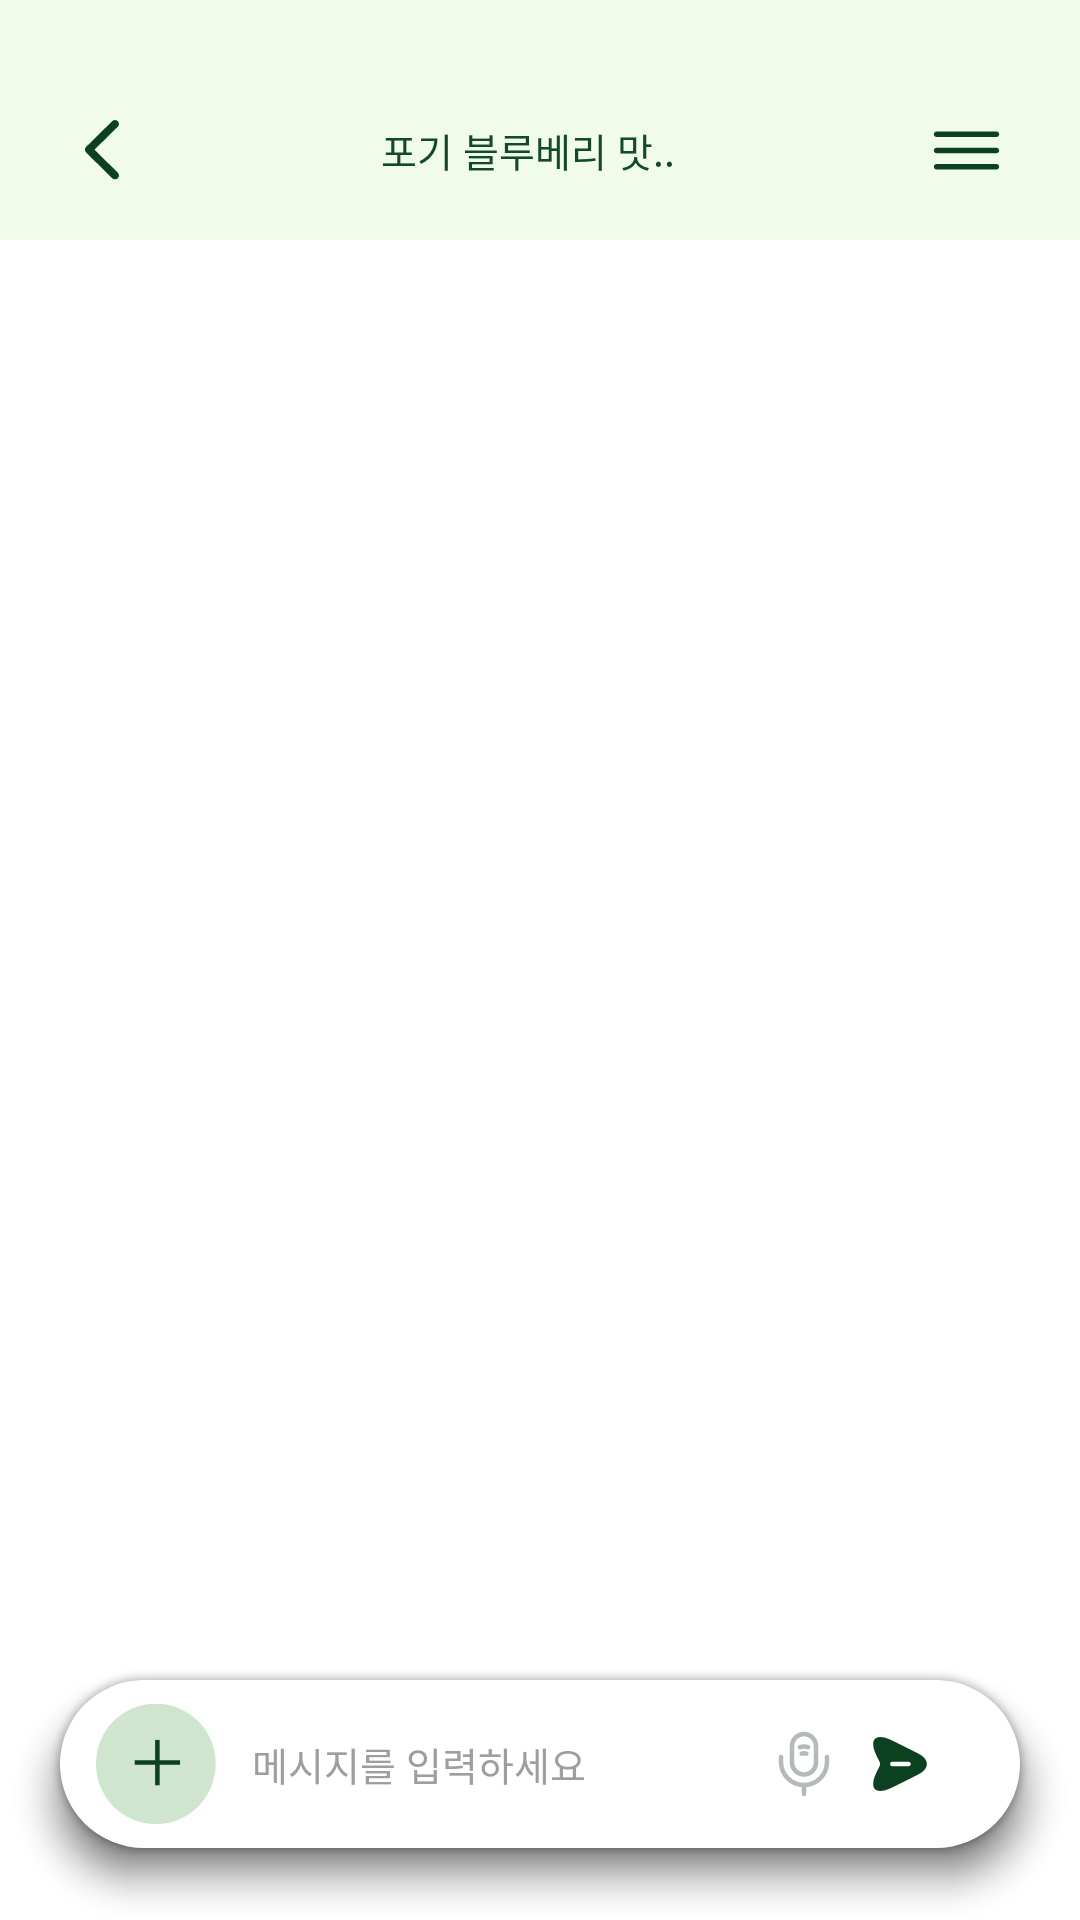

This screen was rendered from an Android layout file. Write that file and the resources it references.
<!-- AndroidManifest.xml: application theme Theme.JJIKMUK -->
<!-- res/layout/fragment_chat.xml -->
<?xml version="1.0" encoding="utf-8"?>
<androidx.constraintlayout.widget.ConstraintLayout
    xmlns:android="http://schemas.android.com/apk/res/android"
    xmlns:app="http://schemas.android.com/apk/res-auto"
    xmlns:tools="http://schemas.android.com/tools"
    android:layout_width="match_parent"
    android:layout_height="match_parent"
    android:background="#FFFFFF">

    <androidx.constraintlayout.widget.ConstraintLayout
        android:id="@+id/layoutChatHeader"
        android:layout_width="0dp"
        android:layout_height="80dp"
        android:background="#F1FBEA"
        app:layout_constraintEnd_toEndOf="parent"
        app:layout_constraintStart_toStartOf="parent"
        app:layout_constraintTop_toTopOf="parent">

        <ImageButton
            android:id="@+id/btnChatBack"
            android:layout_width="20dp"
            android:layout_height="20dp"
            android:layout_marginStart="24dp"
            android:layout_marginTop="40dp"
            android:background="@android:color/transparent"
            android:backgroundTint="@android:color/transparent"
            android:contentDescription="뒤로가기"
            android:padding="0dp"
            android:scaleType="centerInside"
            android:src="@drawable/ic_back"
            app:layout_constraintStart_toStartOf="parent"
            app:layout_constraintTop_toTopOf="parent"
            tools:ignore="TouchTargetSizeCheck" />

        <TextView
            android:id="@+id/tvChatTitle"
            android:layout_width="0dp"
            android:layout_height="wrap_content"
            android:gravity="center"
            android:text="포기 블루베리 맛.."
            android:textColor="#124928"
            android:textSize="13sp"
            app:layout_constraintBottom_toBottomOf="@id/btnChatBack"
            app:layout_constraintEnd_toStartOf="@id/btnMenu"
            app:layout_constraintStart_toEndOf="@id/btnChatBack"
            app:layout_constraintTop_toTopOf="@id/btnChatBack" />



        <ImageButton
            android:id="@+id/btnMenu"
            android:layout_width="28dp"
            android:layout_height="28dp"
            android:layout_marginEnd="24dp"
            android:background="@android:color/transparent"
            android:contentDescription="메뉴 열기"
            android:src="@drawable/ic_home_menu"
            app:layout_constraintBottom_toBottomOf="@id/btnChatBack"
            app:layout_constraintEnd_toEndOf="parent"
            app:layout_constraintTop_toTopOf="@id/btnChatBack"
            tools:ignore="TouchTargetSizeCheck" />

    </androidx.constraintlayout.widget.ConstraintLayout>

    <androidx.recyclerview.widget.RecyclerView
        android:id="@+id/rvChatMessages"
        android:layout_width="0dp"
        android:layout_height="0dp"
        android:clipToPadding="false"
        android:overScrollMode="never"
        android:paddingStart="20dp"
        android:paddingTop="12dp"
        android:paddingEnd="20dp"
        android:paddingBottom="92dp"
        android:contentDescription="채팅 본문"
        app:layout_constraintBottom_toTopOf="@id/layoutChatInput"
        app:layout_constraintEnd_toEndOf="parent"
        app:layout_constraintStart_toStartOf="parent"
        app:layout_constraintTop_toBottomOf="@id/layoutChatHeader"
        tools:listitem="@layout/item_chat_message_bot" />

    <LinearLayout
        android:id="@+id/layoutChatInput"
        android:layout_width="0dp"
        android:layout_height="56dp"
        android:layout_marginStart="20dp"
        android:layout_marginEnd="20dp"
        android:layout_marginBottom="24dp"
        android:background="@drawable/bg_input_box"
        android:elevation="8dp"
        android:gravity="center_vertical"
        android:orientation="horizontal"
        android:paddingStart="12dp"
        android:paddingEnd="12dp"
        app:layout_constraintBottom_toBottomOf="parent"
        app:layout_constraintEnd_toEndOf="parent"
        app:layout_constraintStart_toStartOf="parent">

        <ImageButton
            android:id="@+id/btnChatPlus"
            android:layout_width="40dp"
            android:layout_height="40dp"
            android:background="@drawable/bg_camera_circle"
            android:contentDescription="추가"
            android:scaleType="centerInside"
            android:src="@drawable/ic_home_plus"
            tools:ignore="TouchTargetSizeCheck" />

        <EditText
            android:id="@+id/etChatMessage"
            android:layout_width="0dp"
            android:layout_height="match_parent"
            android:layout_weight="1"
            android:layout_gravity="center"
            android:background="@android:color/transparent"
            android:hint="메시지를 입력하세요"
            android:imeOptions="actionSend"
            android:inputType="text"
            android:paddingStart="12dp"
            android:singleLine="true"
            android:textColor="#111111"
            android:textColorHint="#9E9E9E"
            android:textSize="13sp" />

        <ImageButton
            android:id="@+id/btnMic"
            android:layout_width="24dp"
            android:layout_height="24dp"
            android:layout_marginEnd="8dp"
            android:background="@android:color/transparent"
            android:contentDescription="음성 검색"
            android:src="@drawable/ic_home_mic"
            tools:ignore="TouchTargetSizeCheck"/>

        <ImageButton
            android:id="@+id/btnChatSend"
            android:layout_width="24dp"
            android:layout_height="24dp"
            android:layout_marginEnd="16dp"
            android:background="@android:color/transparent"
            android:contentDescription="텍스트 보내기"
            android:src="@drawable/ic_home_send"
            tools:ignore="TouchTargetSizeCheck" />

    </LinearLayout>

</androidx.constraintlayout.widget.ConstraintLayout>
<!-- resources referenced by this layout -->
<resources>
  <!-- drawable bg_input_box (drawable) -->
  <?xml version="1.0" encoding="utf-8"?>
  <shape xmlns:android="http://schemas.android.com/apk/res/android"
      android:shape="rectangle">
  
      <solid android:color="#FFFFFF" />
  
      <corners android:radius="28dp" />
  
  </shape>
  <!-- drawable ic_back (drawable) -->
  <vector xmlns:android="http://schemas.android.com/apk/res/android"
      android:width="12dp"
      android:height="21dp"
      android:viewportWidth="12"
      android:viewportHeight="21">
    <path
        android:pathData="M9.609,20.391C9.867,20.648 10.195,20.789 10.582,20.789C11.356,20.789 11.977,20.18 11.977,19.406C11.977,19.02 11.813,18.668 11.543,18.398L3.34,10.383L11.543,2.391C11.813,2.121 11.977,1.758 11.977,1.383C11.977,0.609 11.356,0 10.582,0C10.195,0 9.867,0.141 9.609,0.398L0.492,9.305C0.164,9.609 0.012,9.984 0,10.394C0,10.805 0.164,11.156 0.492,11.473L9.609,20.391Z"
        android:fillColor="#0C4120"/>
  </vector>
  <!-- drawable ic_home_menu (drawable) -->
  <vector xmlns:android="http://schemas.android.com/apk/res/android"
      android:width="29dp"
      android:height="29dp"
      android:viewportWidth="29"
      android:viewportHeight="29">
    <path
        android:pathData="M3.625,9.063C3.625,8.562 4.031,8.156 4.531,8.156H24.469C24.969,8.156 25.375,8.562 25.375,9.063C25.375,9.563 24.969,9.969 24.469,9.969H4.531C4.031,9.969 3.625,9.563 3.625,9.063Z"
        android:fillColor="#0C4120"
        android:fillType="evenOdd"/>
    <path
        android:pathData="M3.625,14.5C3.625,14 4.031,13.594 4.531,13.594H24.469C24.969,13.594 25.375,14 25.375,14.5C25.375,15 24.969,15.406 24.469,15.406H4.531C4.031,15.406 3.625,15 3.625,14.5Z"
        android:fillColor="#0C4120"
        android:fillType="evenOdd"/>
    <path
        android:pathData="M3.625,19.938C3.625,19.437 4.031,19.031 4.531,19.031H24.469C24.969,19.031 25.375,19.437 25.375,19.938C25.375,20.438 24.969,20.844 24.469,20.844H4.531C4.031,20.844 3.625,20.438 3.625,19.938Z"
        android:fillColor="#0C4120"
        android:fillType="evenOdd"/>
  </vector>
  <!-- drawable ic_home_plus (drawable) -->
  <vector xmlns:android="http://schemas.android.com/apk/res/android"
      android:width="43dp"
      android:height="43dp"
      android:viewportWidth="43"
      android:viewportHeight="43">
    <path
        android:pathData="M21.44,21.44m-21.44,0a21.44,21.44 0,1 1,42.879 0a21.44,21.44 0,1 1,-42.879 0"
        android:fillColor="#D0E5CE"/>
    <path
        android:pathData="M22.813,12.875V29.125H21.188V12.875H22.813Z"
        android:fillColor="#0C4120"
        android:fillType="evenOdd"/>
    <path
        android:pathData="M13.875,20.188H30.125V21.813H13.875V20.188Z"
        android:fillColor="#0C4120"
        android:fillType="evenOdd"/>
  </vector>
  <style name="Theme.JJIKMUK" parent="Base.Theme.JJIKMUK" />
  <style name="Base.Theme.JJIKMUK" parent="Theme.Material3.DayNight.NoActionBar">
          
          <item name="colorPrimary">@color/jjikmuk_green</item>
          <item name="colorPrimaryVariant">@color/jjikmuk_dark_green</item>
          <item name="colorOnPrimary">@color/white</item>
  
          
          <item name="android:windowLightStatusBar">true</item>
          <item name="android:statusBarColor">@color/white</item>
          <item name="android:navigationBarColor">@color/white</item>
          <item name="android:windowBackground">@color/white</item>
  
          
          <item name="android:ambientShadowAlpha">0.3</item>
          <item name="android:spotShadowAlpha">0.5</item>
      </style>
  <color name="jjikmuk_green">#18A83B</color>
  <color name="jjikmuk_dark_green">#0D5A2A</color>
  <color name="white">#FFFFFFFF</color>
</resources>
